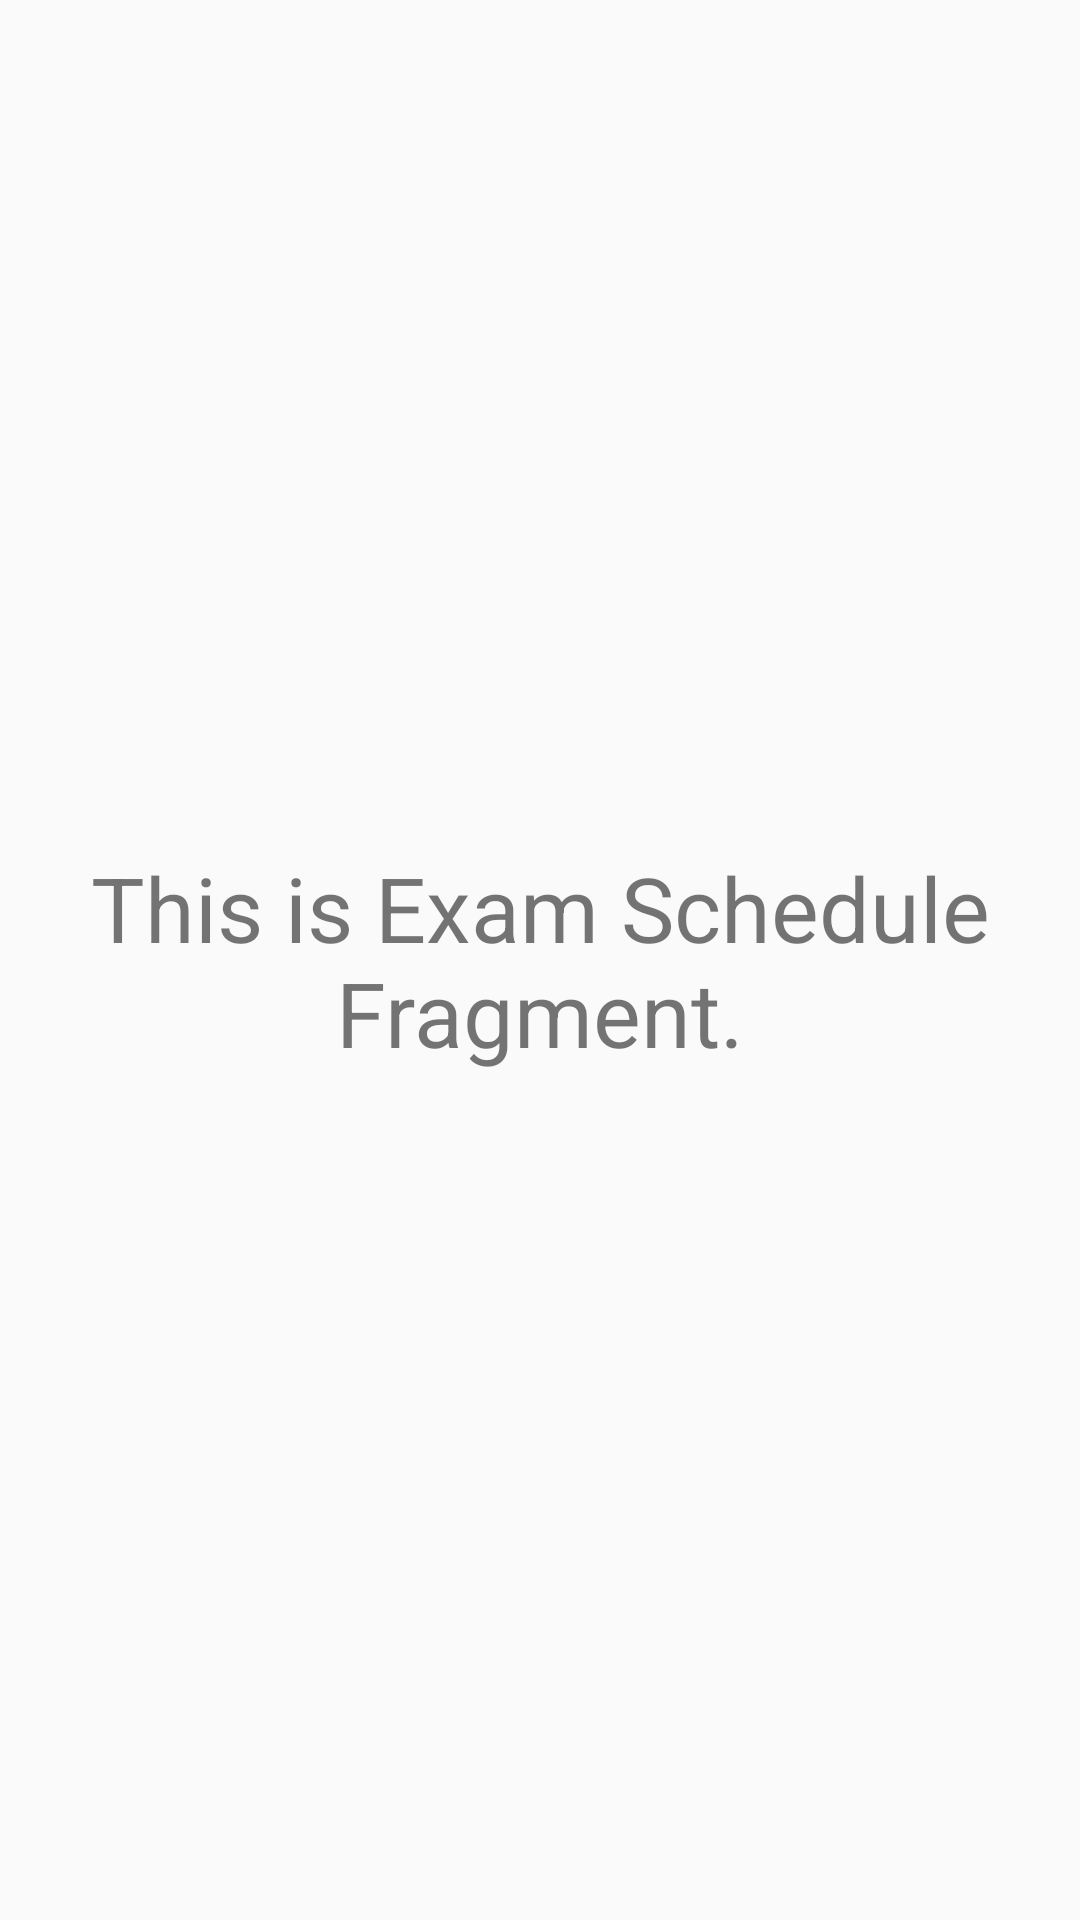

Here is an Android app screen rendered from its layout file. Give the layout XML and the strings, colors and styles it references.
<!-- AndroidManifest.xml: application theme AppTheme -->
<!-- res/layout/fragment_exam.xml -->
<?xml version="1.0" encoding="utf-8"?>
<LinearLayout xmlns:android="http://schemas.android.com/apk/res/android"
    android:orientation="vertical"
    android:layout_width="match_parent"
    android:layout_height="match_parent"
    android:gravity="center">
    <TextView
        android:layout_width="wrap_content"
        android:layout_height="wrap_content"
        android:text="This is Exam Schedule Fragment."
        android:textSize="30sp"
        android:gravity="center"
        />

</LinearLayout>
<!-- resources referenced by this layout -->
<resources>
  <style name="AppTheme" parent="Theme.AppCompat.Light.DarkActionBar">
          
          <item name="colorPrimary">@color/colorPrimary</item>
          <item name="colorPrimaryDark">@color/colorPrimaryDark</item>
          <item name="colorAccent">@color/colorAccent</item>
      </style>
  <color name="colorPrimary">#6681FF</color>
  <color name="colorPrimaryDark">#3F4DFF</color>
  <color name="colorAccent">#DA6058</color>
</resources>
